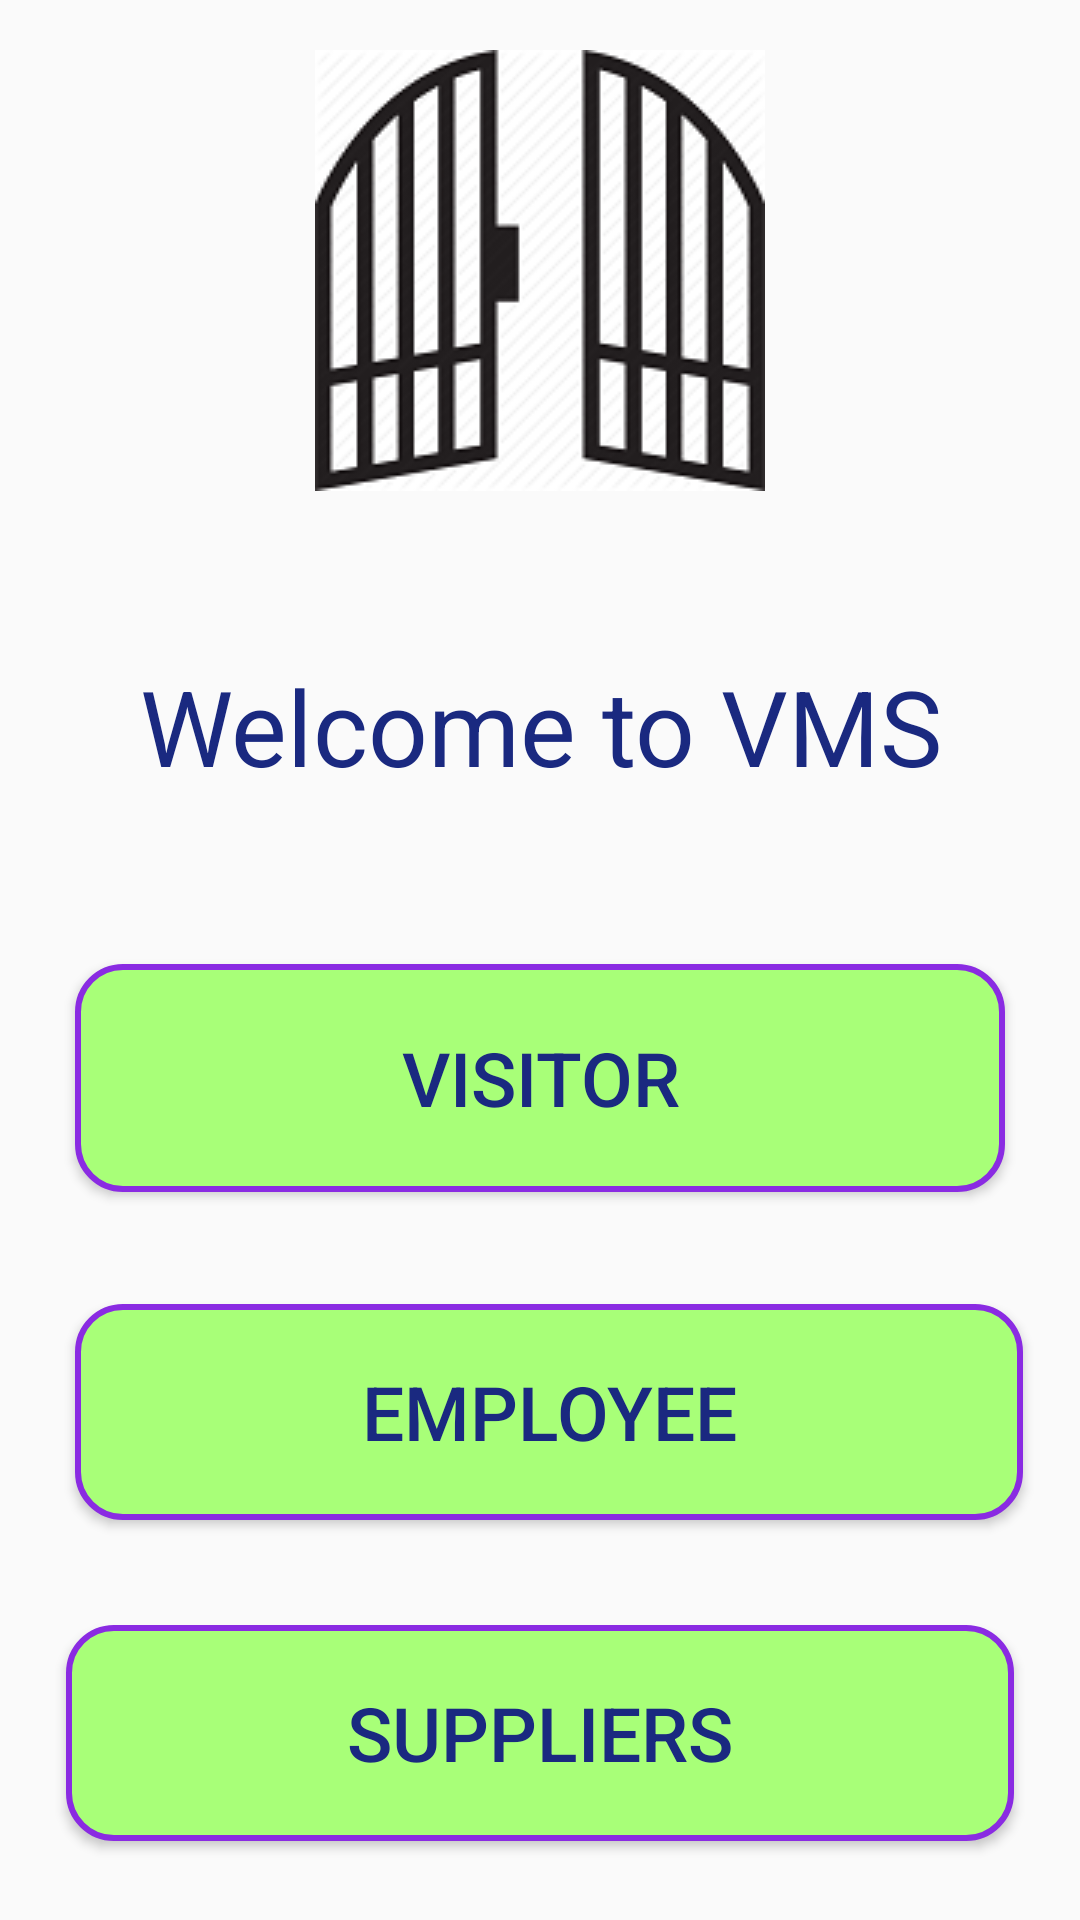

This screen was rendered from an Android layout file. Write that file and the resources it references.
<!-- AndroidManifest.xml: application theme AppTheme -->
<!-- res/layout/guest_controller.xml -->
<?xml version="1.0" encoding="utf-8"?>
<android.support.constraint.ConstraintLayout xmlns:android="http://schemas.android.com/apk/res/android"
    xmlns:app="http://schemas.android.com/apk/res-auto"
    xmlns:tools="http://schemas.android.com/tools"
    android:layout_width="match_parent"
    android:layout_height="match_parent"
    tools:context=".GuestController">


    <ImageView
        android:id="@+id/imageDisplay"
        android:layout_width="wrap_content"
        android:layout_height="wrap_content"
        android:layout_marginBottom="8dp"
        android:layout_marginEnd="8dp"
        android:layout_marginLeft="8dp"
        android:layout_marginRight="8dp"
        android:layout_marginStart="8dp"
        android:layout_marginTop="8dp"
        android:src="@drawable/leaseweb"
        app:layout_constraintBottom_toBottomOf="parent"
        app:layout_constraintEnd_toEndOf="parent"
        app:layout_constraintStart_toStartOf="parent"
        app:layout_constraintTop_toTopOf="parent"
        app:layout_constraintVertical_bias="0.018" />

    <Button
        android:id="@+id/visitor"
        android:layout_width="310dp"
        android:layout_height="76dp"
        android:layout_alignBaseline="@+id/admin"
        android:layout_alignBottom="@+id/admin"
        android:layout_alignParentEnd="true"
        android:layout_alignParentRight="true"
        android:layout_marginStart="8dp"
        android:layout_marginTop="8dp"
        android:layout_marginEnd="8dp"
        android:layout_marginBottom="8dp"
        android:background="@drawable/button_bg_rounded_corners"
        android:onClick="visitorController"
        android:padding="15dp"
        android:text="@string/visitor"
        android:textSize="25dp"
        app:layout_constraintBottom_toBottomOf="parent"
        app:layout_constraintEnd_toEndOf="parent"
        app:layout_constraintStart_toStartOf="parent"
        app:layout_constraintTop_toTopOf="parent"
        app:layout_constraintVertical_bias="0.572"
        tools:ignore="UnknownId" />

    <Button
        android:id="@+id/employee"
        android:layout_width="316dp"
        android:layout_height="72dp"
        android:layout_marginStart="8dp"
        android:layout_marginTop="8dp"
        android:layout_marginEnd="8dp"
        android:layout_marginBottom="8dp"
        android:background="@drawable/button_bg_rounded_corners"
        android:onClick="employeeController"
        android:padding="15dp"
        android:text="Employee"
        android:textSize="25dp"
        app:layout_constraintBottom_toBottomOf="parent"
        app:layout_constraintEnd_toEndOf="parent"
        app:layout_constraintHorizontal_bias="0.607"
        app:layout_constraintStart_toStartOf="parent"
        app:layout_constraintTop_toTopOf="parent"
        app:layout_constraintVertical_bias="0.773" />

    <Button
        android:id="@+id/supplier"
        android:layout_width="316dp"
        android:layout_height="72dp"
        android:layout_marginStart="8dp"
        android:layout_marginTop="8dp"
        android:layout_marginEnd="8dp"
        android:layout_marginBottom="8dp"
        android:background="@drawable/button_bg_rounded_corners"
        android:onClick="supplierController"
        android:padding="15dp"
        android:text="Suppliers"
        android:textSize="25dp"
        app:layout_constraintBottom_toBottomOf="parent"
        app:layout_constraintEnd_toEndOf="parent"
        app:layout_constraintStart_toStartOf="parent"
        app:layout_constraintTop_toTopOf="parent"
        app:layout_constraintVertical_bias="0.967" />

    <TextView
        android:id="@+id/textView"
        android:layout_width="408dp"
        android:layout_height="61dp"
        android:layout_marginStart="8dp"
        android:layout_marginTop="8dp"
        android:layout_marginEnd="8dp"
        android:layout_marginBottom="8dp"
        android:gravity="center"
        android:text="Welcome to VMS"
        android:textColorHighlight="@color/colorPrimary"
        android:textSize="35dp"
        app:layout_constraintBottom_toBottomOf="parent"
        app:layout_constraintEnd_toEndOf="parent"
        app:layout_constraintStart_toStartOf="parent"
        app:layout_constraintTop_toTopOf="parent"
        app:layout_constraintVertical_bias="0.362" />

</android.support.constraint.ConstraintLayout>
<!-- resources referenced by this layout -->
<resources>
  <color name="colorPrimary">#008577</color>
  <!-- drawable button_bg_rounded_corners (drawable) -->
  <?xml version="1.0" encoding="utf-8"?>
  <selector xmlns:android="http://schemas.android.com/apk/res/android">
      <item>
          <shape android:shape="rectangle">
              <solid android:color="@color/peach1"/>
              <stroke android:color="#8A2BE2" android:width="2dp" />
              
              <corners android:radius="15dp" />
          </shape>
      </item>
  </selector>
  <!-- drawable leaseweb: png bitmap (drawable, 17602 bytes) -->
  <string name="visitor">Visitor</string>
  <style name="AppTheme" parent="Theme.AppCompat.Light.DarkActionBar">
          
          <item name="colorPrimary">@color/colorPrimary</item>
          <item name="colorPrimaryDark">@color/colorPrimaryDark</item>
          <item name="colorAccent">@color/colorAccent</item>
  
  
          <item name="android:textColor">@color/colorText</item>
          <item name="android:textColorHint">@color/colorText</item>
          <item name="colorControlNormal">@color/colorText</item>
          <item name="colorControlActivated">@color/colorText</item>
      </style>
  <color name="peach1">#a8ff78</color>
  <color name="colorPrimaryDark">#00574B</color>
  <color name="colorAccent">#D81B60</color>
  <color name="colorText">#1a2980</color>
</resources>
